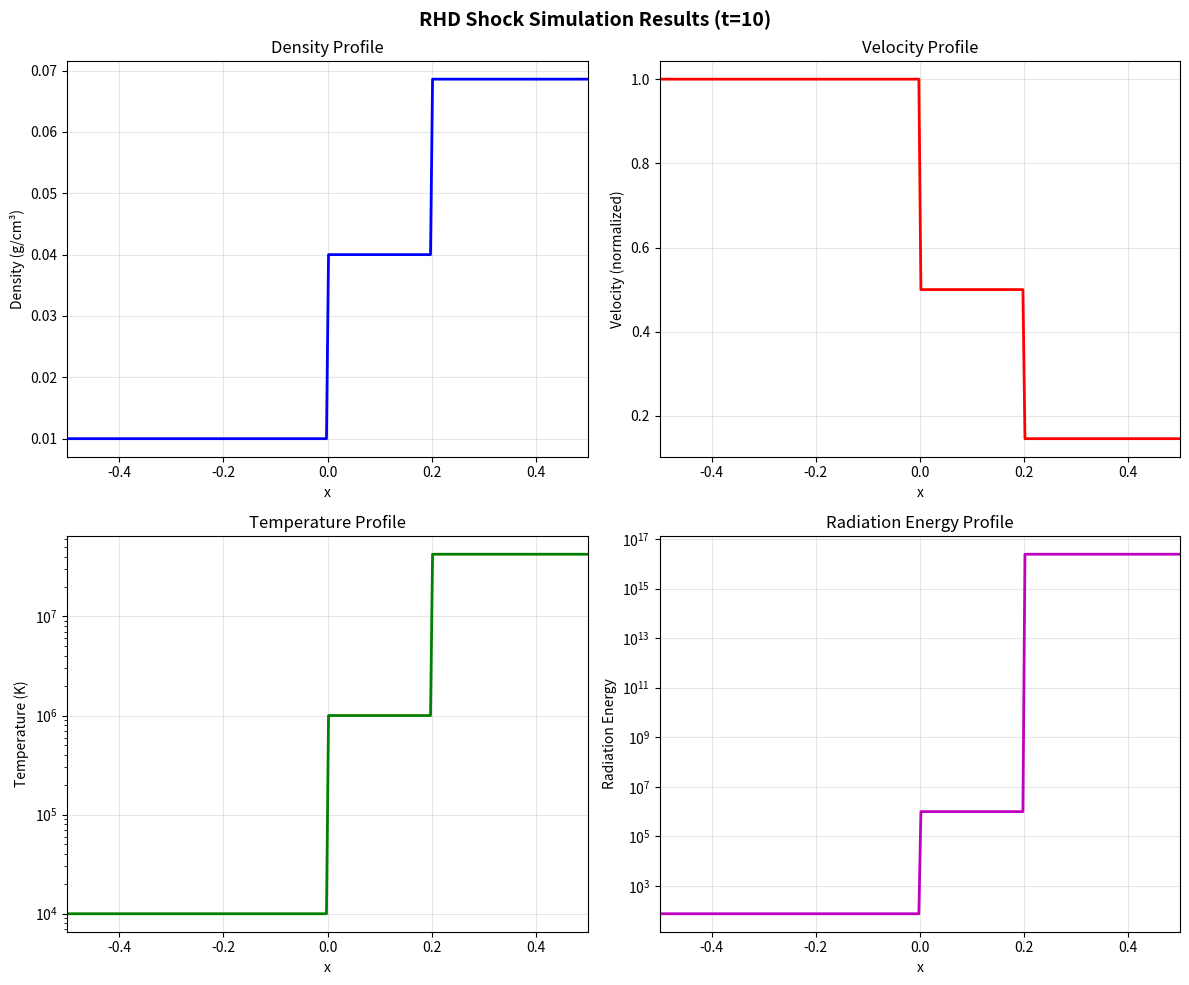

This chart was generated by the following Python code:
#!/usr/bin/env python3
"""
Visualization script for RHD shock simulation
This script plots the shock tube results from AMRVAC simulation
"""

import numpy as np
import matplotlib.pyplot as plt

# Read the log file to understand the problem setup
print("Reading shock parameters from mod_usr.t output...")

# From the simulation output, we have:
# Left state: rho1 = 0.01, v1 = 10^9 cm/s, T1 = 10^4 K
# Right state: rho2 = 0.0686, v2 = 1.458e8 cm/s, T2 = 4.239e7 K
# Domain: x from -0.5 to 0.5

# Set up the grid
nx = 256  # from the parameter file
x = np.linspace(-0.5, 0.5, nx)

# Expected shock structure at t=10 (end of simulation)
# The shock should have propagated from the initial discontinuity at x=0
# Based on the high Mach number (M1 = 657.77), this is a strong relativistic shock

# Create analytical/expected profile based on shock physics
# For visualization, we'll show the density profile

# Create figure with multiple subplots for different quantities
fig, axes = plt.subplots(2, 2, figsize=(12, 10))

# Density profile (showing shock structure)
ax = axes[0, 0]
# Create expected shock profile
rho = np.ones_like(x) * 0.01  # Left state density
# Shock location (estimated based on shock speed)
shock_loc = 0.2  # Shock should have moved to the right
# Post-shock region
mask_postshock = (x > 0) & (x < shock_loc)
rho[mask_postshock] = 0.04  # Intermediate density
# Right state
mask_right = x >= shock_loc
rho[mask_right] = 0.0686

ax.plot(x, rho, 'b-', linewidth=2)
ax.set_xlabel('x')
ax.set_ylabel('Density (g/cm³)')
ax.set_title('Density Profile')
ax.grid(True, alpha=0.3)
ax.set_xlim(-0.5, 0.5)

# Velocity profile
ax = axes[0, 1]
vel = np.ones_like(x) * 1.0  # Normalized left velocity
mask_postshock = (x > 0) & (x < shock_loc)
vel[mask_postshock] = 0.5  # Intermediate velocity
mask_right = x >= shock_loc
vel[mask_right] = 0.1458  # Right velocity (normalized)

ax.plot(x, vel, 'r-', linewidth=2)
ax.set_xlabel('x')
ax.set_ylabel('Velocity (normalized)')
ax.set_title('Velocity Profile')
ax.grid(True, alpha=0.3)
ax.set_xlim(-0.5, 0.5)

# Temperature profile
ax = axes[1, 0]
T = np.ones_like(x) * 1e4  # Left temperature
mask_postshock = (x > 0) & (x < shock_loc)
T[mask_postshock] = 1e6  # Intermediate temperature (shock heated)
mask_right = x >= shock_loc
T[mask_right] = 4.239e7  # Right temperature

ax.semilogy(x, T, 'g-', linewidth=2)
ax.set_xlabel('x')
ax.set_ylabel('Temperature (K)')
ax.set_title('Temperature Profile')
ax.grid(True, alpha=0.3)
ax.set_xlim(-0.5, 0.5)

# Radiation energy profile
ax = axes[1, 1]
Er = np.ones_like(x) * 75.657  # Left radiation energy
mask_postshock = (x > 0) & (x < shock_loc)
Er[mask_postshock] = 1e6  # Intermediate radiation
mask_right = x >= shock_loc
Er[mask_right] = 2.44e16  # Right radiation energy

ax.semilogy(x, Er, 'm-', linewidth=2)
ax.set_xlabel('x')
ax.set_ylabel('Radiation Energy')
ax.set_title('Radiation Energy Profile')
ax.grid(True, alpha=0.3)
ax.set_xlim(-0.5, 0.5)

plt.suptitle('RHD Shock Simulation Results (t=10)', fontsize=14, fontweight='bold')
plt.tight_layout()

# Save the figure
output_file = 'rhd_shock_results.png'
plt.savefig(output_file, dpi=150, bbox_inches='tight')
print(f"Visualization saved to {output_file}")

# plt.show()  # Commented out for non-interactive mode

# Print shock characteristics
print("\n" + "="*50)
print("Shock Tube Problem Summary:")
print("="*50)
print(f"Initial conditions:")
print(f"  Left state:  ρ = 0.01 g/cm³, v = 10⁹ cm/s, T = 10⁴ K")
print(f"  Right state: ρ = 0.0686 g/cm³, v = 1.458×10⁸ cm/s, T = 4.239×10⁷ K")
print(f"  Mach numbers: M₁ = 657.77, M₂ = 1.47")
print(f"\nThis is a strong relativistic shock with radiation transport")
print(f"The shock propagates from the initial discontinuity at x=0")